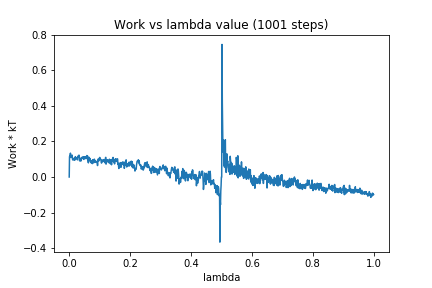

The file beside this chart, header and first rows:
0, 0.0
1, 0.1152
2, 0.1147
3, 0.1228
4, 0.134
5, 0.1096
6, 0.1103
7, 0.1158
8, 0.1142
9, 0.1234
10, 0.1094
11, 0.09844
12, 0.09558
13, 0.1049
14, 0.09743
15, 0.09749
16, 0.09919
17, 0.1052
18, 0.09413
19, 0.09858
20, 0.1143
21, 0.1116
22, 0.103
23, 0.1055
24, 0.1042
25, 0.1064
26, 0.1052
27, 0.09629
28, 0.1097
29, 0.1178
30, 0.1124
31, 0.1166
32, 0.1229
33, 0.1132
34, 0.09052
35, 0.1002
36, 0.09435
37, 0.1053
38, 0.08912
39, 0.09708
40, 0.09708
41, 0.1076
42, 0.1084
43, 0.1121
44, 0.1074
45, 0.1053
46, 0.1066
47, 0.114
48, 0.09876
49, 0.1132
50, 0.112
51, 0.1082
52, 0.1056
53, 0.1118
54, 0.1144
55, 0.1026
56, 0.1116
57, 0.1046
58, 0.1205
59, 0.1183
60, 0.1192
... 940 more rows
